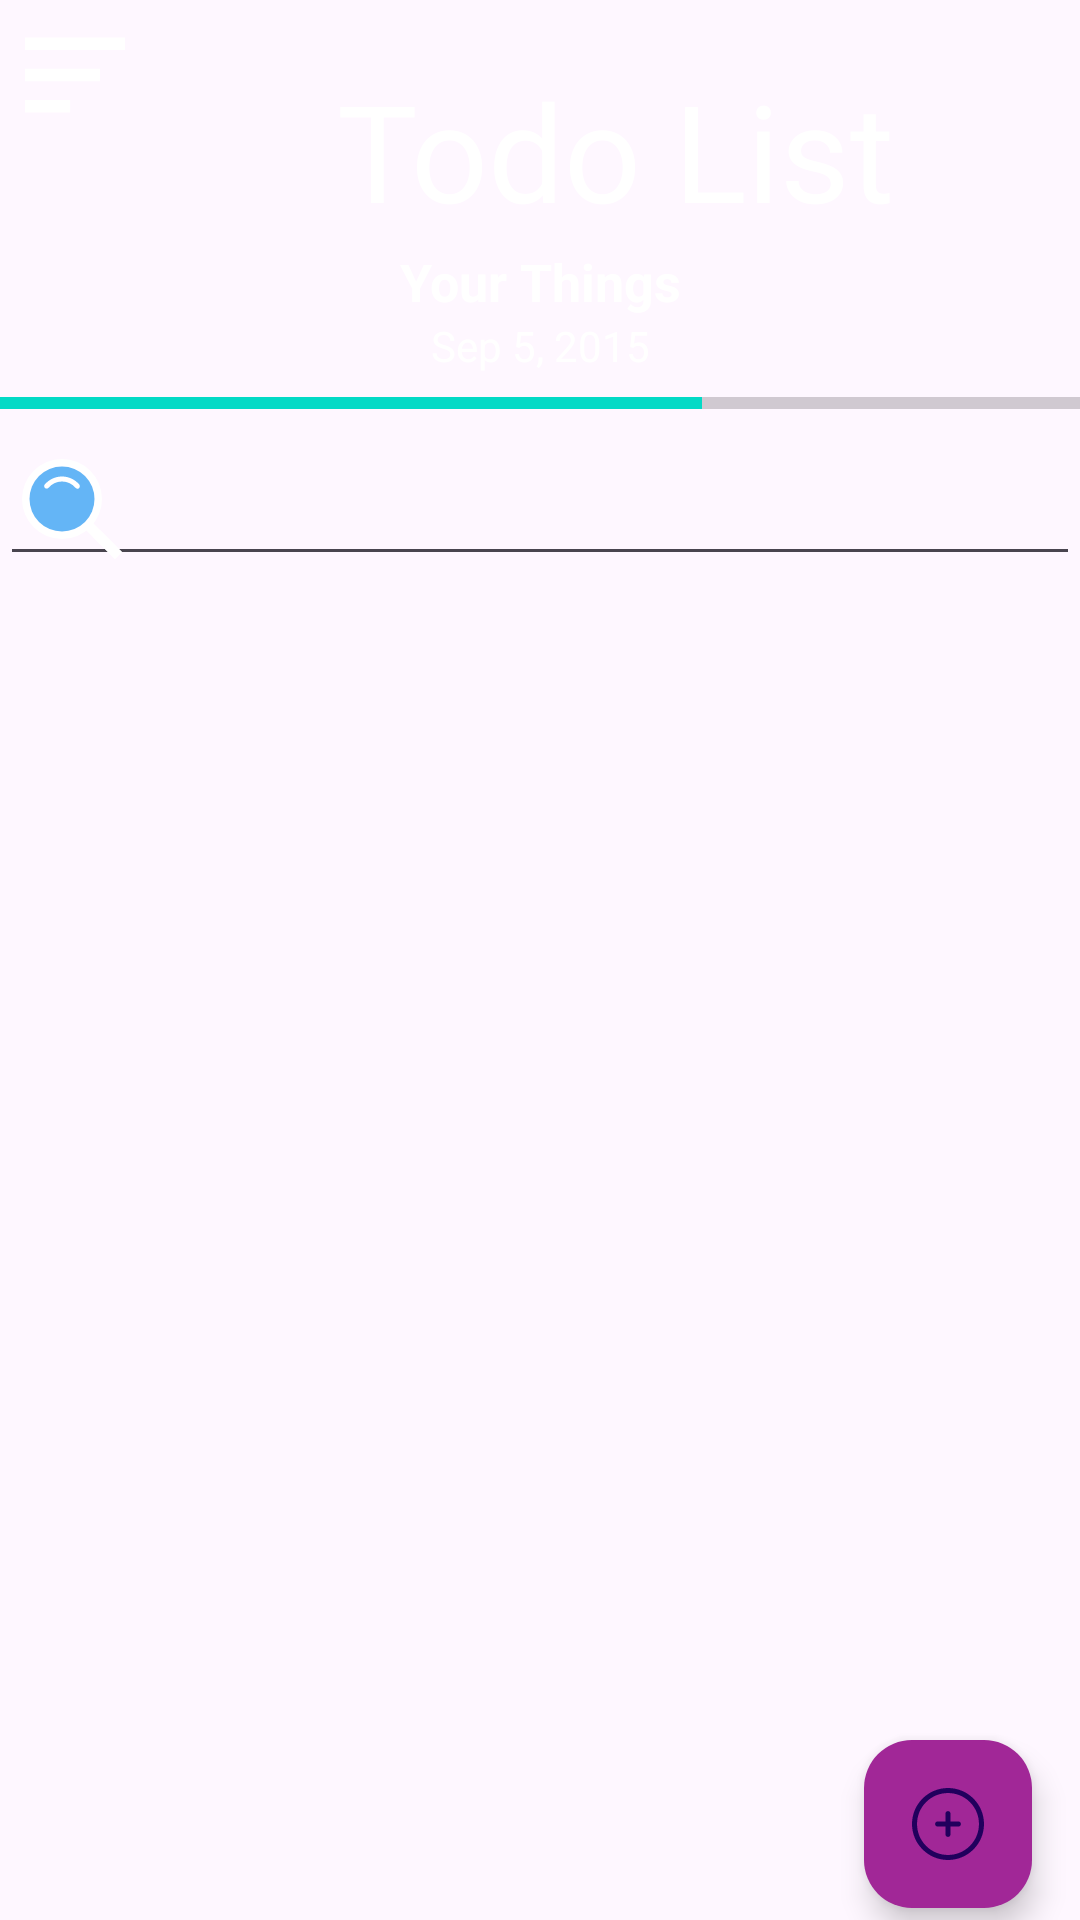

Write the Android layout XML for this screen, with the resource values it uses.
<!-- AndroidManifest.xml: application theme Theme.TodoList -->
<!-- res/layout/fragment_home.xml -->
<?xml version="1.0" encoding="utf-8"?>
<androidx.constraintlayout.widget.ConstraintLayout xmlns:android="http://schemas.android.com/apk/res/android"
    xmlns:app="http://schemas.android.com/apk/res-auto"
    android:layout_width="match_parent"
    android:layout_height="match_parent"
    android:orientation="vertical">

    <include
        android:id="@+id/header_layout"
        layout="@layout/header_layout"
        android:layout_width="0dp"
        android:layout_height="0dp"
        app:layout_constraintTop_toTopOf="parent"
        app:layout_constraintStart_toStartOf="parent"
        app:layout_constraintEnd_toEndOf="parent"
        app:layout_constraintBottom_toTopOf="@+id/guideline19"
        />


    <FrameLayout
        android:id="@+id/child_fragment_container"
        android:layout_width="0dp"
        android:layout_height="0dp"
        android:layout_weight="1"
        app:layout_constraintTop_toBottomOf="@+id/guideline19"
        app:layout_constraintStart_toStartOf="parent"
        app:layout_constraintEnd_toEndOf="parent"
        app:layout_constraintBottom_toTopOf="@+id/guideline20"/>

    <com.google.android.material.floatingactionbutton.FloatingActionButton
        android:id="@+id/fab"
        android:layout_width="wrap_content"
        android:layout_height="wrap_content"
        android:layout_gravity="end|bottom"
        android:layout_margin="16dp"
        android:src="@drawable/ic_add"
        app:backgroundTint="@color/colorAccent"
        app:layout_constraintTop_toBottomOf="@+id/guideline20"
        app:layout_constraintEnd_toEndOf="parent"
        app:layout_constraintBottom_toBottomOf="parent"/>

    <androidx.constraintlayout.widget.Guideline
        android:id="@+id/guideline19"
        android:layout_width="wrap_content"
        android:layout_height="wrap_content"
        android:orientation="horizontal"
        app:layout_constraintGuide_percent="0.30" />

    <androidx.constraintlayout.widget.Guideline
        android:id="@+id/guideline20"
        android:layout_width="wrap_content"
        android:layout_height="wrap_content"
        android:orientation="horizontal"
        app:layout_constraintGuide_percent="0.90" />

</androidx.constraintlayout.widget.ConstraintLayout>
<!-- res/layout/header_layout.xml (included above) -->
<?xml version="1.0" encoding="utf-8"?>
<androidx.constraintlayout.widget.ConstraintLayout xmlns:android="http://schemas.android.com/apk/res/android"
    xmlns:app="http://schemas.android.com/apk/res-auto"
    android:layout_width="match_parent"
    android:layout_height="match_parent">

    <ImageView
        android:id="@+id/header_background"
        android:layout_width="match_parent"
        android:layout_height="match_parent"
        android:alpha="0.7"
        android:scaleType="centerCrop"
        android:src="@drawable/header_background"
        app:layout_constraintBottom_toBottomOf="parent"
        app:layout_constraintEnd_toEndOf="parent"
        app:layout_constraintStart_toStartOf="parent"
        app:layout_constraintTop_toTopOf="parent" />

    <ImageView
        android:id="@+id/hamburger_icon"
        android:layout_width="50dp"
        android:layout_height="50dp"
        android:layout_alignParentStart="true"

        android:src="@drawable/ic_hamburger"

        app:layout_constraintStart_toStartOf="parent"
        app:layout_constraintTop_toTopOf="parent" />

    <TextView
        android:id="@+id/appName"
        android:layout_width="0dp"
        android:layout_height="80dp"
        android:gravity="center"
        android:padding="10dp"
        android:layout_margin="10dp"
        android:autoSizeTextType="uniform"
        android:text="@string/todo_list"
        android:textColor="@color/white"
        android:textSize="40sp"
      app:layout_constraintEnd_toEndOf="parent"
        app:layout_constraintStart_toEndOf="@+id/hamburger_icon"
        app:layout_constraintTop_toTopOf="parent"

        />

    <TextView
        android:id="@+id/header_title"
        android:layout_width="0dp"
        android:layout_height="0dp"
        android:gravity="center"
        android:text="Your Things"
        android:autoSizeTextType="uniform"
        android:layout_marginTop="15dp"
        android:textColor="@android:color/white"
        android:textSize="24sp"
        android:textStyle="bold"
        app:layout_constraintBottom_toTopOf="@+id/guideline21"
        app:layout_constraintEnd_toEndOf="parent"
        app:layout_constraintStart_toStartOf="parent"
        app:layout_constraintTop_toBottomOf="@+id/guideline5" />

    <TextView
        android:id="@+id/header_date"
        android:layout_width="0dp"
        android:layout_height="0dp"
        android:gravity="center"
        android:text="Sep 5, 2015"
        android:autoSizeTextType="uniform"
        android:textColor="@android:color/white"
        android:textSize="14sp"
        app:layout_constraintBottom_toTopOf="@+id/guideline22"
        app:layout_constraintEnd_toEndOf="parent"
        app:layout_constraintStart_toStartOf="parent"
        app:layout_constraintTop_toBottomOf="@+id/guideline21" />

    <ProgressBar
        android:id="@+id/progressBar"
        style="?android:attr/progressBarStyleHorizontal"
        android:layout_width="match_parent"
        android:layout_height="0dp"
        android:max="100"
        android:progress="65"
        app:layout_constraintBottom_toTopOf="@id/guideline6"
        app:layout_constraintEnd_toEndOf="parent"
        app:layout_constraintStart_toStartOf="parent"
        app:layout_constraintTop_toBottomOf="@+id/guideline22" />

    <EditText
        android:id="@+id/search_view"
        android:layout_width="0dp"
        android:layout_height="0dp"
        android:textColor="@color/white"
        android:autoSizeTextType="uniform"
        android:queryHint="Search tasks"
        android:drawableStart="@drawable/ic_search"
        android:maxLines="1"
        android:inputType="text"
        android:imeOptions="actionDone"
        app:layout_constraintBottom_toBottomOf="parent"
        app:layout_constraintEnd_toEndOf="parent"
        app:layout_constraintStart_toStartOf="parent"
        app:layout_constraintTop_toBottomOf="@+id/guideline6" />

    <androidx.constraintlayout.widget.Guideline
        android:id="@+id/guideline5"
        android:layout_width="wrap_content"
        android:layout_height="wrap_content"
        android:orientation="horizontal"
        app:layout_constraintGuide_percent="0.35" />

    <androidx.constraintlayout.widget.Guideline
        android:id="@+id/guideline6"
        android:layout_width="wrap_content"
        android:layout_height="wrap_content"
        android:orientation="horizontal"
        app:layout_constraintGuide_percent="0.75" />

    <androidx.constraintlayout.widget.Guideline
        android:id="@+id/guideline21"
        android:layout_width="wrap_content"
        android:layout_height="wrap_content"
        android:orientation="horizontal"
        app:layout_constraintGuide_percent="0.55" />
    <androidx.constraintlayout.widget.Guideline
        android:id="@+id/guideline22"
        android:layout_width="wrap_content"
        android:layout_height="wrap_content"
        android:orientation="horizontal"
        app:layout_constraintGuide_percent="0.65" />

</androidx.constraintlayout.widget.ConstraintLayout>
<!-- resources referenced by this layout -->
<resources>
  <color name="colorAccent">#A12797</color>
  <color name="white">#FFFFFFFF</color>
  <!-- drawable ic_add (drawable) -->
  <vector xmlns:android="http://schemas.android.com/apk/res/android"
      android:width="800dp"
      android:height="800dp"
      android:viewportWidth="490"
      android:viewportHeight="490">
    <path
        android:pathData="M227.8,174.1v53.7h-53.7c-9.5,0 -17.2,7.7 -17.2,17.2s7.7,17.2 17.2,17.2h53.7v53.7c0,9.5 7.7,17.2 17.2,17.2s17.1,-7.7 17.1,-17.2v-53.7h53.7c9.5,0 17.2,-7.7 17.2,-17.2s-7.7,-17.2 -17.2,-17.2h-53.7v-53.7c0,-9.5 -7.7,-17.2 -17.1,-17.2S227.8,164.6 227.8,174.1z"
        android:fillColor="#ffffff"/>
    <path
        android:pathData="M71.7,71.7C25.5,118 0,179.5 0,245s25.5,127 71.8,173.3C118,464.5 179.6,490 245,490s127,-25.5 173.3,-71.8C464.5,372 490,310.4 490,245s-25.5,-127 -71.8,-173.3C372,25.5 310.5,0 245,0C179.6,0 118,25.5 71.7,71.7zM455.7,245c0,56.3 -21.9,109.2 -61.7,149s-92.7,61.7 -149,61.7S135.8,433.8 96,394s-61.7,-92.7 -61.7,-149S56.2,135.8 96,96s92.7,-61.7 149,-61.7S354.2,56.2 394,96S455.7,188.7 455.7,245z"
        android:fillColor="#ffffff"/>
  </vector>
  <!-- drawable ic_hamburger (drawable) -->
  <vector xmlns:android="http://schemas.android.com/apk/res/android"
      android:width="30dp"
      android:height="30dp"
      android:viewportWidth="24"
      android:viewportHeight="24">
    <path
        android:fillColor="#fff"
        android:pathData="M4,11h12v2L4,13zM4,6h16v2L4,8zM4,18h7.235v-2L4,16z"/>
  </vector>
  <!-- drawable ic_search (drawable) -->
  <vector xmlns:android="http://schemas.android.com/apk/res/android"
      android:width="40dp"
      android:height="40dp"
      android:viewportWidth="48"
      android:viewportHeight="48">
    <path
        android:pathData="M29.18,31.99L32.009,29.162L44.03,41.182L41.201,44.011z"
        android:fillColor="#FFFFFF"/>
    <path
        android:pathData="M20,4A16,16 0,1 0,20 36A16,16 0,1 0,20 4Z"
        android:fillColor="#FFFFFF"/>
    <path
        android:pathData="M32.456,35.341L35.284,32.512L43.982,41.21L41.153,44.038z"
        android:fillColor="#ffffff"/>
    <path
        android:pathData="M20,7A13,13 0,1 0,20 33A13,13 0,1 0,20 7Z"
        android:fillColor="#64B5F6"/>
    <path
        android:pathData="M26.9,14.2c-1.7,-2 -4.2,-3.2 -6.9,-3.2s-5.2,1.2 -6.9,3.2c-0.4,0.4 -0.3,1.1 0.1,1.4c0.4,0.4 1.1,0.3 1.4,-0.1C16,13.9 17.9,13 20,13s4,0.9 5.4,2.5c0.2,0.2 0.5,0.4 0.8,0.4c0.2,0 0.5,-0.1 0.6,-0.2C27.2,15.3 27.2,14.6 26.9,14.2z"
        android:fillColor="#ffffff"/>
  </vector>
  <string name="todo_list">Todo List</string>
  <style name="Theme.TodoList" parent="Theme.Material3.DayNight.NoActionBar">
          
          <item name="colorPrimary">@color/primaryColor</item>
          <item name="colorPrimaryVariant">@color/primaryDarkColor</item>
          <item name="colorOnPrimary">@color/onPrimaryColor</item>
          
          <item name="colorSecondary">@color/secondaryColor</item>
          <item name="colorSecondaryVariant">@color/secondaryDarkColor</item>
          <item name="colorOnSecondary">@color/onSecondaryColor</item>
          
          <item name="android:statusBarColor" tools:ignore="PrivateResource">?attr/colorPrimaryVariant</item>
          
      </style>
  <color name="primaryColor">#4d7c87</color>
  <color name="primaryDarkColor">#21353a</color>
  <color name="onPrimaryColor">#FFFFFF</color>
  <color name="secondaryColor">#03DAC6</color>
  <color name="secondaryDarkColor">#018786</color>
  <color name="onSecondaryColor">#000000</color>
</resources>
